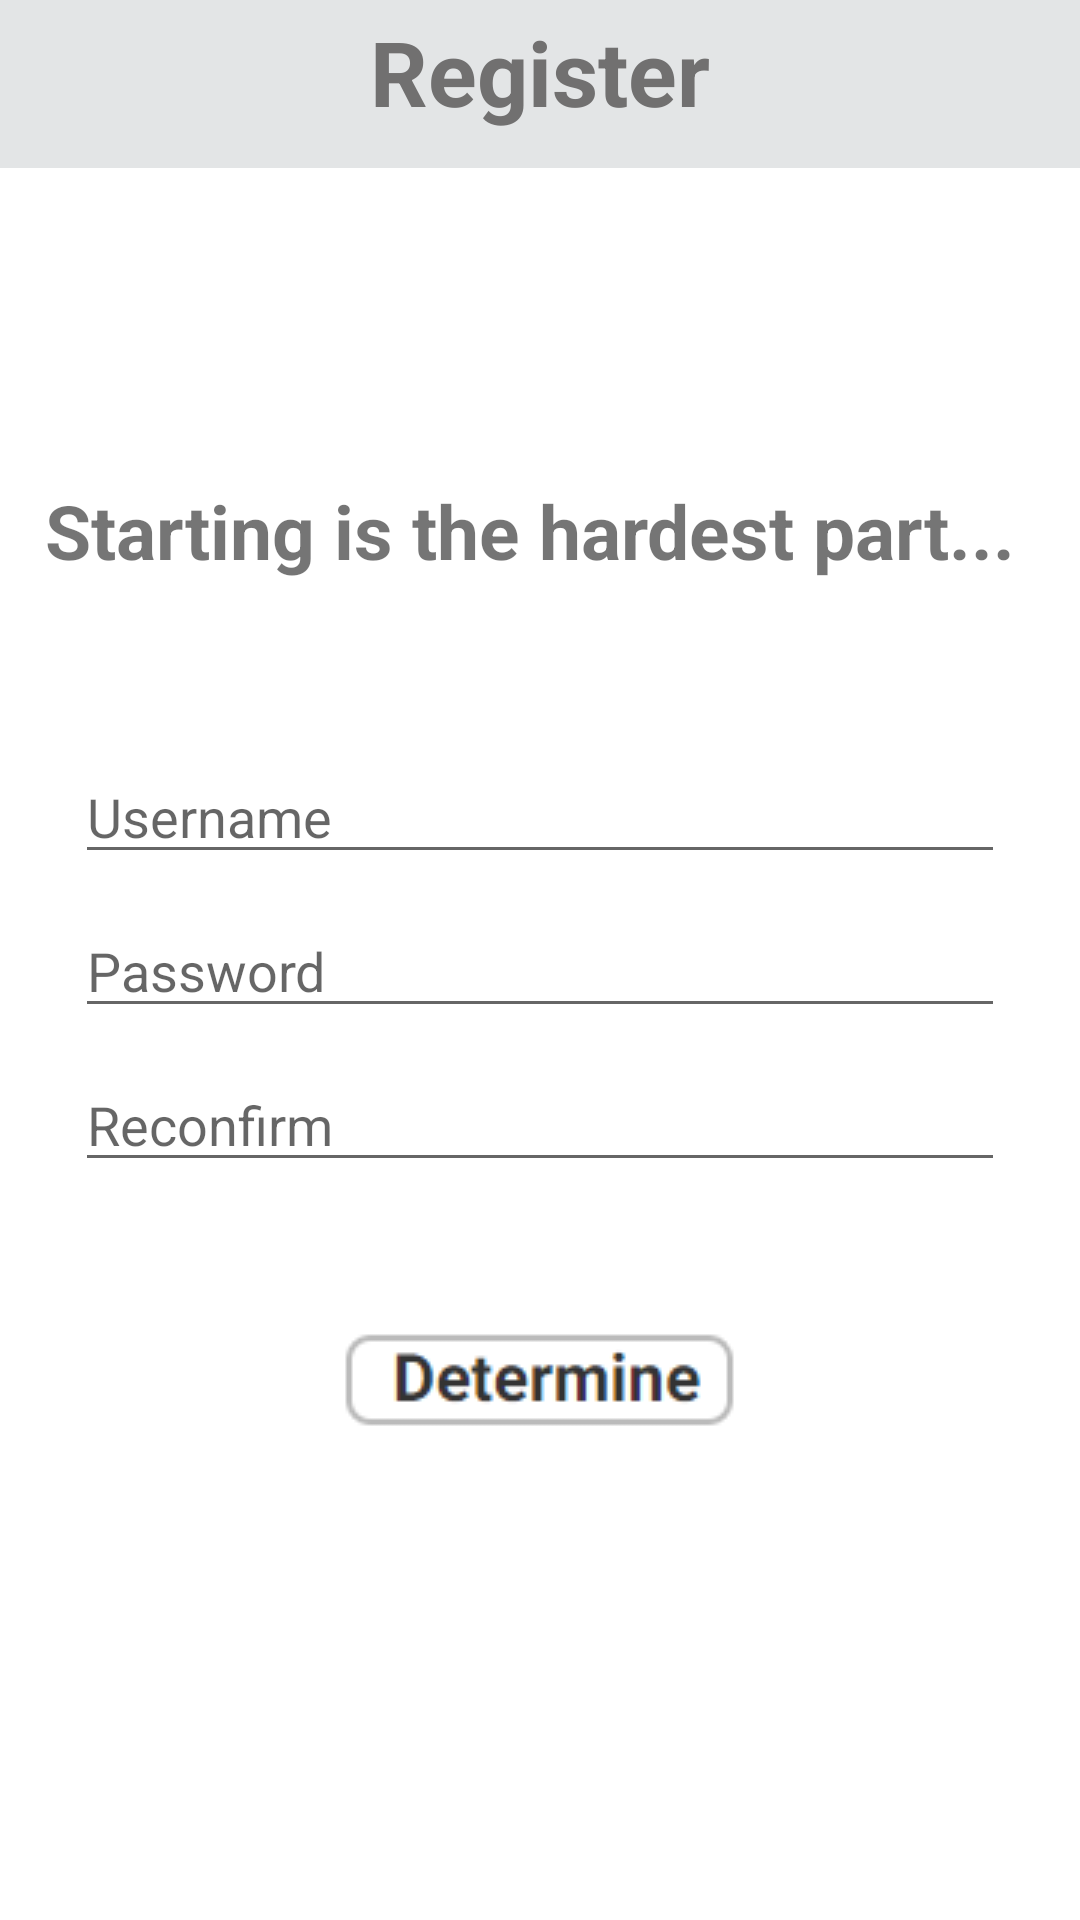

Write the Android layout XML for this screen, with the resource values it uses.
<!-- AndroidManifest.xml: application theme Theme.AppCompat.Light.NoActionBar -->
<!-- res/layout/register.xml -->
<?xml version="1.0" encoding="utf-8"?>
<RelativeLayout xmlns:android="http://schemas.android.com/apk/res/android"
    xmlns:tools="http://schemas.android.com/tools"
    android:id="@+id/activity_main"
    android:layout_width="match_parent"
    android:layout_height="match_parent"
    android:orientation="vertical"
    android:background="#ffff"
    tools:context="com.example.asus.workking.LoginActivity">

    <android.support.v7.widget.Toolbar
        android:id="@+id/toolbar"
        android:layout_width="match_parent"
        android:layout_height="wrap_content"
        android:background="#e3e5e6"
        android:minHeight="?attr/actionBarSize" />

    <TextView
        android:id="@+id/toolbarTitle"
        android:layout_width="wrap_content"
        android:layout_height="wrap_content"
        android:layout_alignBottom="@+id/toolbar"
        android:layout_centerHorizontal="true"
        android:layout_gravity="center"
        android:layout_marginBottom="12dp"
        android:text="Register"

        android:textColor="#717070"
        android:textSize="30dp"
        android:textStyle="normal|bold" />

    <TextView
        android:id="@+id/RegisterTitle"
        android:layout_width="wrap_content"
        android:layout_height="wrap_content"
        android:paddingTop="160dp"
        android:paddingLeft="15dp"
        android:text="@string/regtitle"
        android:textSize="25dp" />

    <LinearLayout
        android:layout_width="310dp"
        android:layout_height="wrap_content"
        android:layout_gravity="center"
        android:orientation="vertical"
        android:paddingTop="250dp"
        android:layout_alignParentTop="true"
        android:layout_centerHorizontal="true">

        <EditText
            android:id="@+id/Rusername"
            android:layout_width="match_parent"
            android:layout_height="wrap_content"
            android:focusable="true"
            android:hint="Username"
            android:maxLines="1"
            android:singleLine="true"
            android:inputType="text"
            android:selectAllOnFocus="true" />

        <EditText
            android:id="@+id/Rpassword"
            android:layout_width="fill_parent"
            android:layout_height="wrap_content"
            android:layout_alignParentLeft="true"
            android:layout_alignParentStart="true"
            android:layout_below="@+id/Rusername"
            android:hint="Password"
            android:maxLength="20"
            android:maxLines="1"
            android:paddingTop="20dp"
            android:password="true"
            android:singleLine="true"
            android:selectAllOnFocus="true"
            android:inputType="text" />

        <EditText
            android:id="@+id/Rreconfim"
            android:layout_width="fill_parent"
            android:layout_height="wrap_content"
            android:layout_alignParentLeft="true"
            android:layout_alignParentStart="true"
            android:layout_below="@+id/Rpassword"
            android:hint="Reconfirm"
            android:maxLength="20"
            android:maxLines="1"
            android:paddingTop="20dp"
            android:password="true"
            android:singleLine="true"
            android:selectAllOnFocus="true"
            android:inputType="text" />

        <ImageButton
            android:id="@+id/registerbtu"
            android:layout_width="wrap_content"
            android:layout_height="wrap_content"
            android:src="@drawable/registerpress"
            android:layout_gravity="center"
            android:layout_alignParentLeft="true"
            android:layout_alignParentStart="true"
            android:layout_below="@+id/Rreconfim"
            android:paddingTop="50dp"
            android:background="#FFFF"
            />
    </LinearLayout>

</RelativeLayout>
<!-- resources referenced by this layout -->
<resources>
  <!-- drawable registerpress (drawable) -->
  <?xml version="1.0" encoding="utf-8"?>
  <selector xmlns:android="http://schemas.android.com/apk/res/android">
  
      <item android:state_pressed="true" android:drawable="@drawable/registerpess" />
      <item android:state_pressed="false" android:drawable="@drawable/register" />
  </selector>
  <string name="regtitle"><b>Starting is the hardest part...</b></string>
  <!-- drawable registerpess: png bitmap (drawable, 2295 bytes) -->
  <!-- drawable register: png bitmap (drawable, 2535 bytes) -->
</resources>
